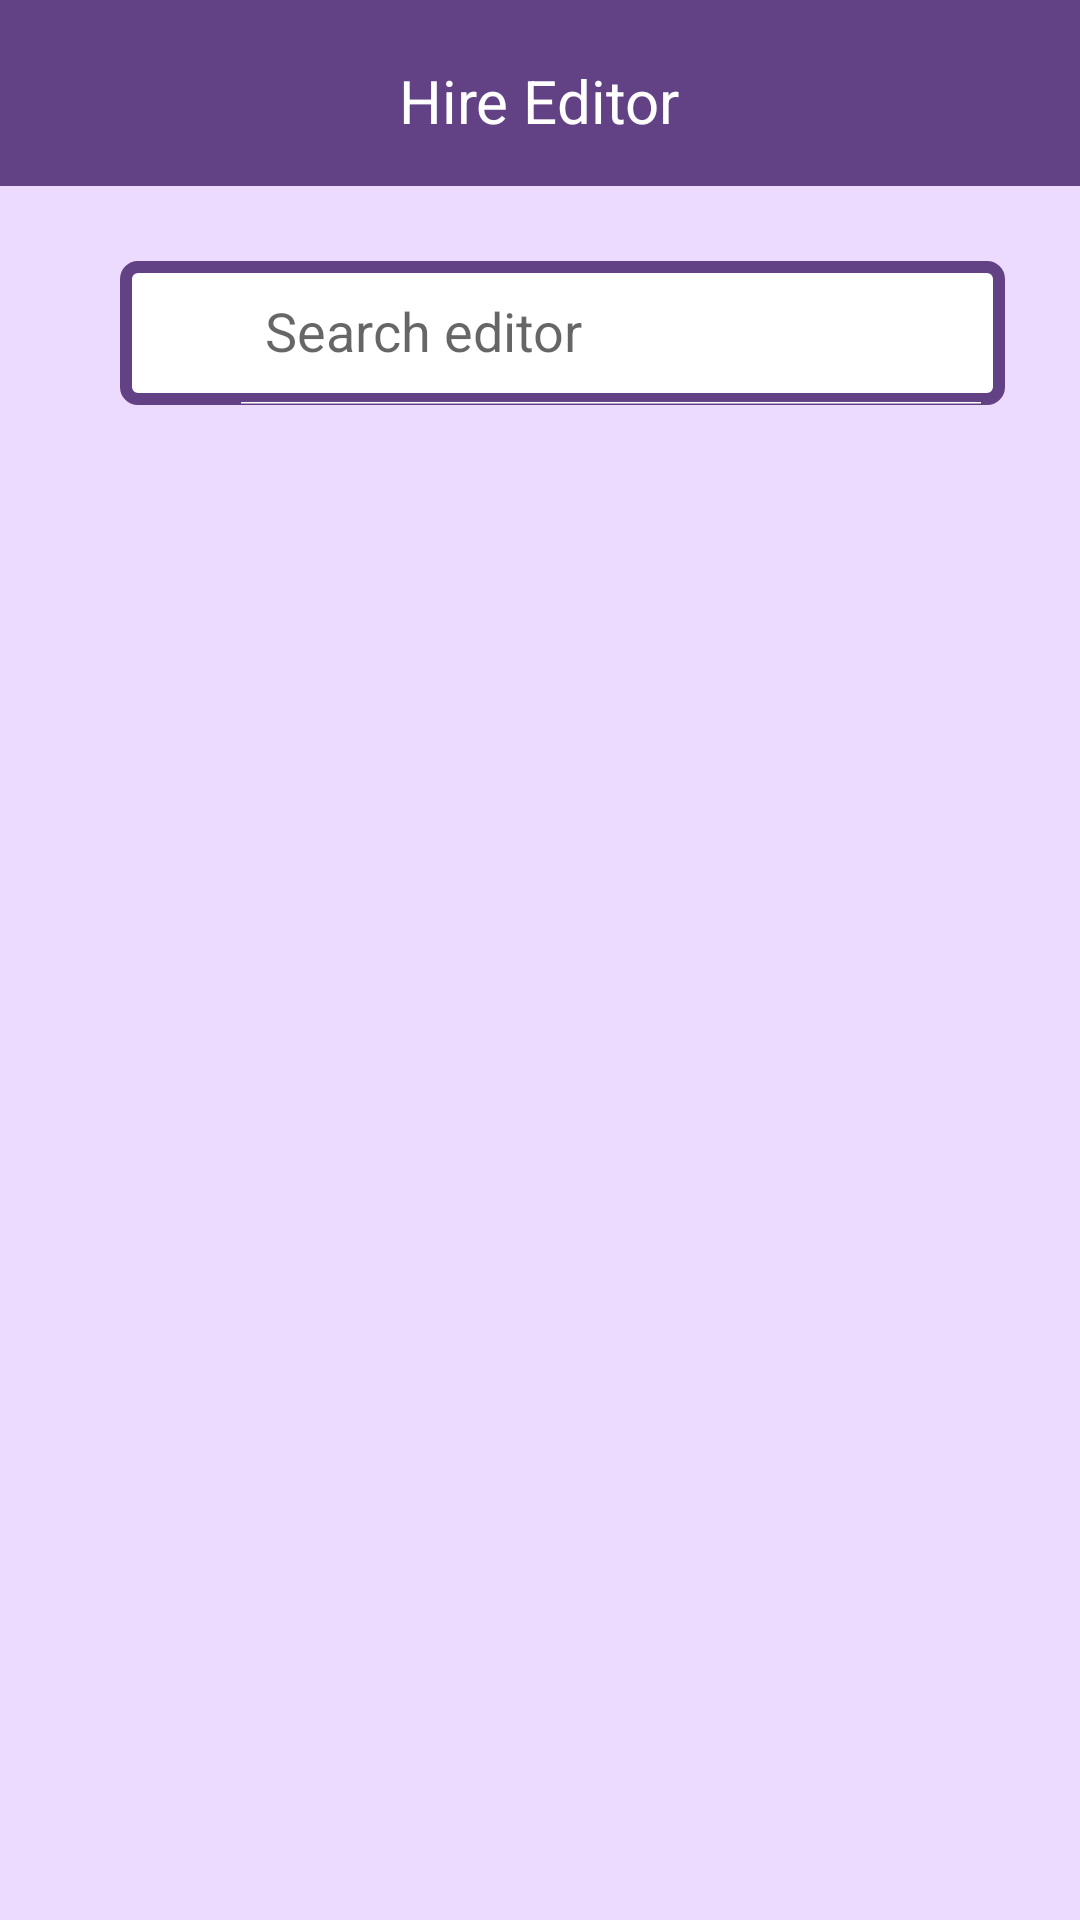

Produce the Android XML layout that renders to this screen, including the resource entries it uses.
<!-- AndroidManifest.xml: application theme AppTheme -->
<!-- res/layout/activity_hire_menu.xml -->
<?xml version="1.0" encoding="utf-8"?>
<LinearLayout xmlns:android="http://schemas.android.com/apk/res/android"
    xmlns:app="http://schemas.android.com/apk/res-auto"
    xmlns:tools="http://schemas.android.com/tools"
    android:background="@color/colorPrimary"
    android:layout_width="match_parent"
    android:layout_height="match_parent"
    tools:context=".hire_menu"
    android:orientation="vertical">

    
    <LinearLayout

        android:orientation="horizontal"
        android:padding="20dp"
        android:background="@color/colorSecond"
        android:layout_width="match_parent"
        android:layout_height="62dp">

        
        <LinearLayout
            android:gravity="center"
            android:layout_width="match_parent"
            android:layout_height="match_parent">

            <TextView
                android:textSize="20dp"
                android:layout_gravity="center"
                android:textColor="#fff"
                android:text="Hire Editor"
                android:layout_width="wrap_content"
                android:layout_height="wrap_content"/>

        </LinearLayout>



    </LinearLayout>
    

    <LinearLayout
        android:padding="25dp"
        android:layout_width="match_parent"
        android:layout_height="wrap_content">

        <androidx.appcompat.widget.SearchView

            android:orientation="vertical"
            android:paddingLeft="-8dp"
            android:layout_marginLeft="15dp"
            android:background="@drawable/searchbackground"
            android:layout_width="match_parent"
            android:layout_height="match_parent"
            app:queryHint="Search editor"
            app:iconifiedByDefault="false">

        </androidx.appcompat.widget.SearchView>

    </LinearLayout>

    <androidx.recyclerview.widget.RecyclerView

        android:id="@+id/RecycleView_id"
        android:layout_width="match_parent"
        android:layout_height="match_parent">

    </androidx.recyclerview.widget.RecyclerView>



</LinearLayout>
<!-- resources referenced by this layout -->
<resources>
  <color name="colorPrimary">#ECDAFF</color>
  <color name="colorSecond">#624185</color>
  <!-- drawable searchbackground (drawable) -->
  <?xml version="1.0" encoding="utf-8"?>
  <shape xmlns:android="http://schemas.android.com/apk/res/android"
      android:shape="rectangle"
      android:thickness="0dp">
  
      <stroke
          android:width="4dp"
          android:color="@color/colorSecond" />
      <corners
          android:radius="4dp"/>
      <solid
          android:color="#fff"/>
  
  
  </shape>
  <style name="AppTheme" parent="Theme.AppCompat.Light.NoActionBar">
          
          <item name="colorPrimary">@color/colorPrimary</item>
          <item name="colorPrimaryDark">@color/colorSecond</item>
          <item name="colorAccent">@color/colorAccent</item>
  
          <item name="colorControlNormal">#fff</item>
          <item name="colorControlActivated">#fff</item>
          <item name="colorControlHighlight">#fff</item>
  
      </style>
  <color name="colorAccent">#fff</color>
</resources>
